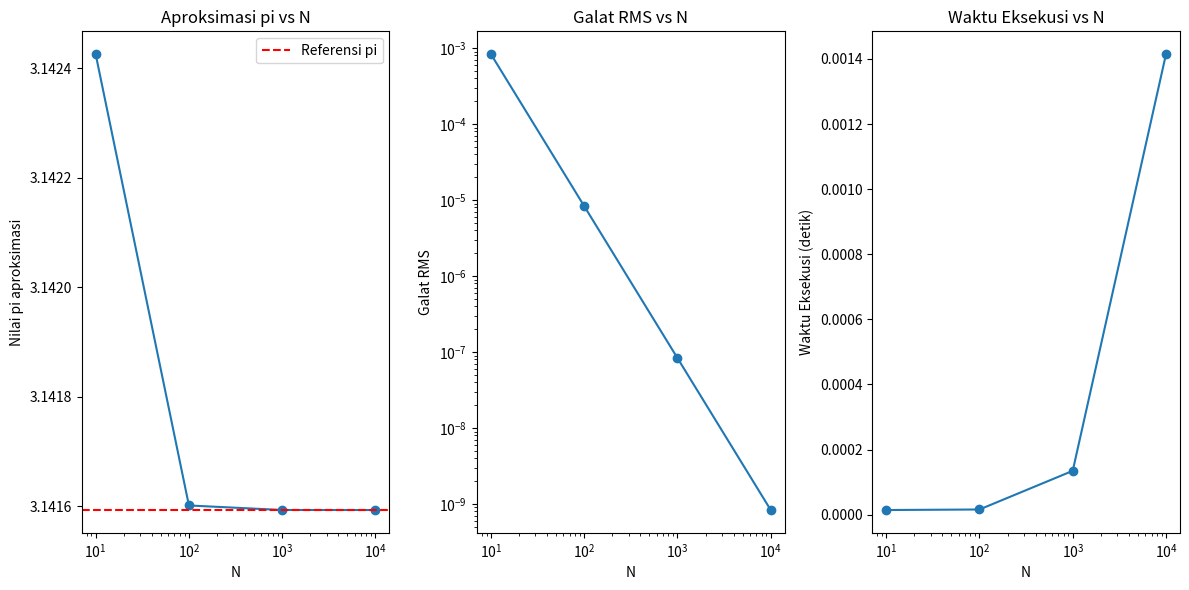

Recreate this plot in Python.
import numpy as np
import matplotlib.pyplot as plt
import time

def riemann_integration(f, a, b, N):
    dx = (b - a) / N
    total = 0.0
    for i in range(N):
        xi = a + (i + 0.5) * dx
        total += f(xi)
    return total * dx

def f(x):
    return 4 / (1 + x**2)

# Nilai referensi pi
pi_ref = 3.14159265358979323846

# Variasi nilai N
N_values = [10, 100, 1000, 10000]

results = []
errors = []
times = []

for N in N_values:
    start_time = time.time()
    pi_approx = riemann_integration(f, 0, 1, N)
    end_time = time.time()
    
    error = np.sqrt((pi_approx - pi_ref)**2)
    exec_time = end_time - start_time
    
    results.append(pi_approx)
    errors.append(error)
    times.append(exec_time)

# Plotting results
plt.figure(figsize=(12, 6))

# Plotting approximation vs N
plt.subplot(1, 3, 1)
plt.plot(N_values, results, marker='o')
plt.axhline(y=pi_ref, color='r', linestyle='--', label='Referensi pi')
plt.xscale('log')
plt.xlabel('N')
plt.ylabel('Nilai pi aproksimasi')
plt.title('Aproksimasi pi vs N')
plt.legend()

# Plotting error vs N
plt.subplot(1, 3, 2)
plt.plot(N_values, errors, marker='o')
plt.xscale('log')
plt.yscale('log')
plt.xlabel('N')
plt.ylabel('Galat RMS')
plt.title('Galat RMS vs N')

# Plotting execution time vs N
plt.subplot(1, 3, 3)
plt.plot(N_values, times, marker='o')
plt.xscale('log')
plt.xlabel('N')
plt.ylabel('Waktu Eksekusi (detik)')
plt.title('Waktu Eksekusi vs N')

plt.tight_layout()
plt.show()